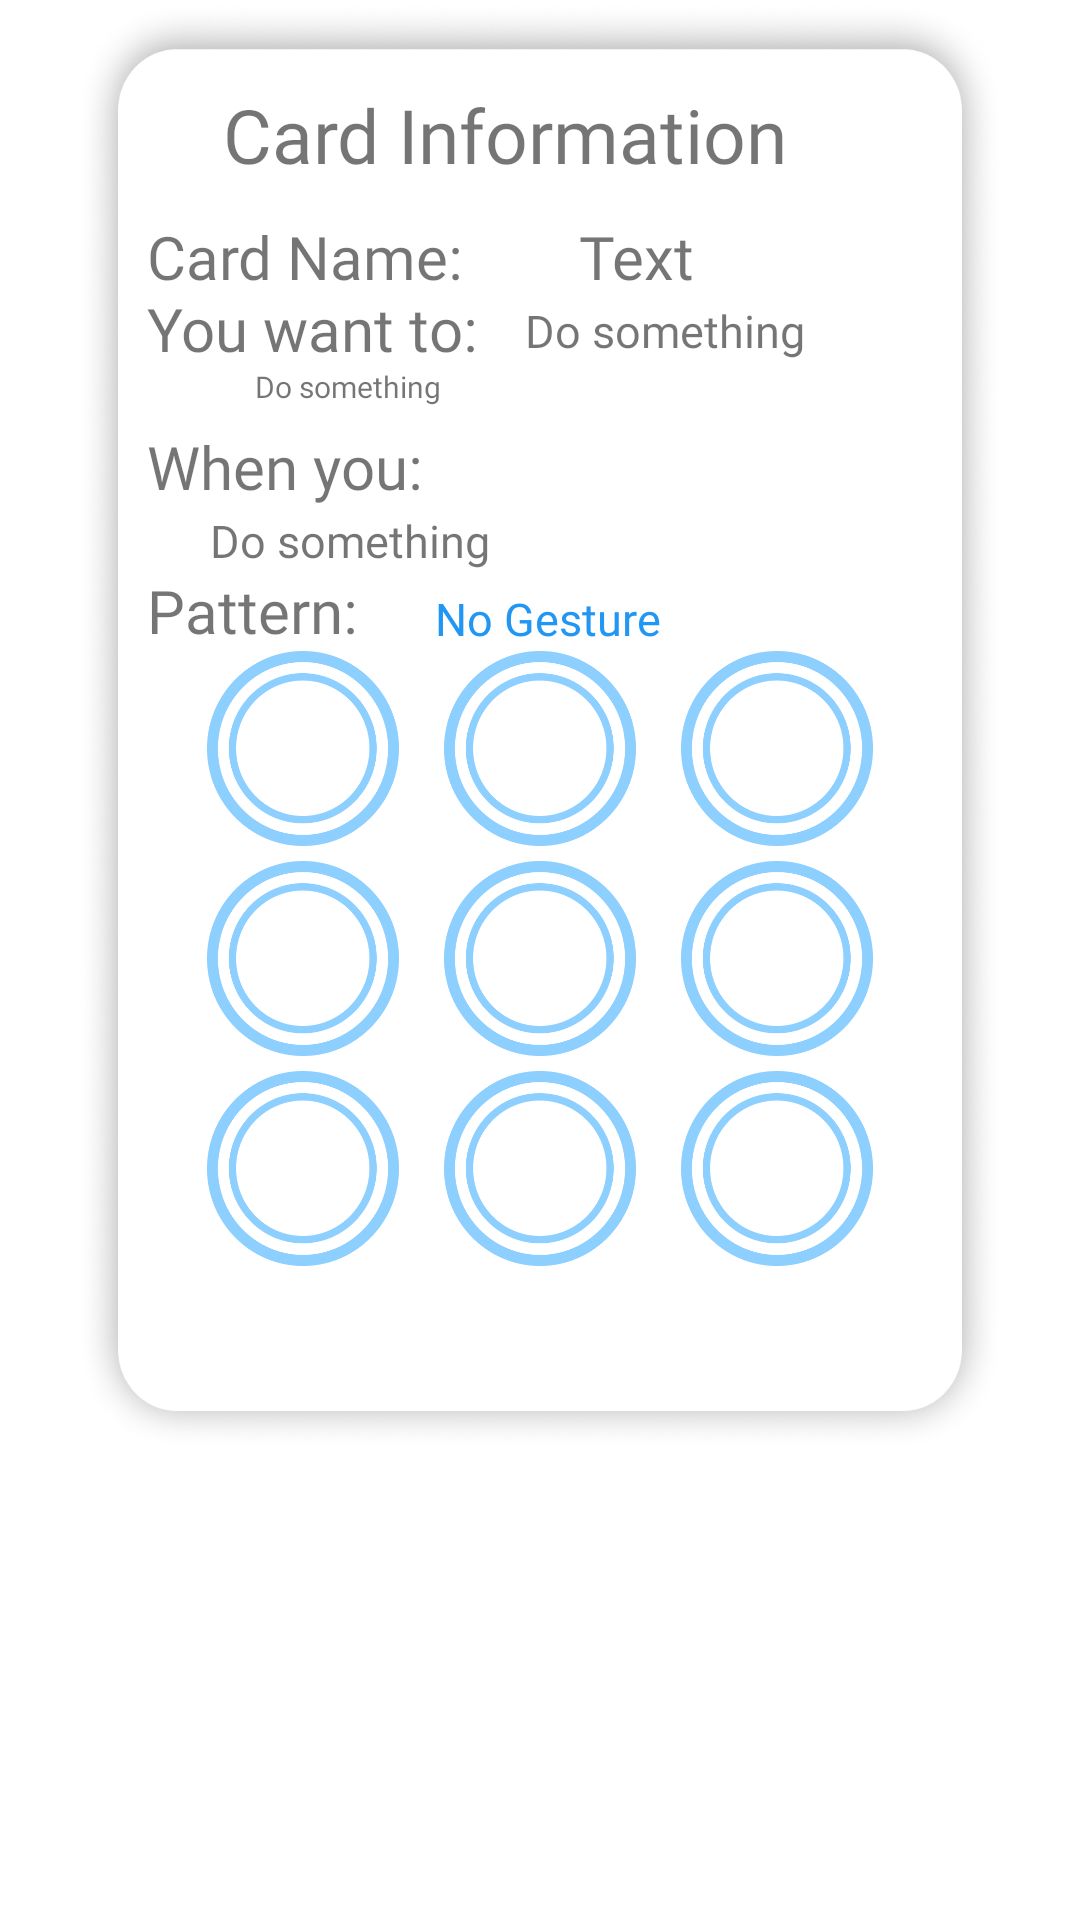

Reconstruct the res/layout file that produces this screen, plus the resources it refers to.
<!-- AndroidManifest.xml: application theme Theme.Pair_Click -->
<!-- res/layout/card_info.xml -->
<?xml version="1.0" encoding="utf-8"?>
<androidx.constraintlayout.widget.ConstraintLayout xmlns:android="http://schemas.android.com/apk/res/android"
    xmlns:app="http://schemas.android.com/apk/res-auto"
    xmlns:tools="http://schemas.android.com/tools"
    android:layout_width="match_parent"
    android:layout_height="match_parent">

    <ImageView
        android:id="@+id/cfmdia"
        android:layout_width="310dp"
        android:layout_height="484dp"
        android:background="@drawable/dia"
        app:layout_constraintHeight_default="percent"
        app:layout_constraintHeight_percent="0.7"
        app:layout_constraintLeft_toLeftOf="parent"
        app:layout_constraintTop_toTopOf="parent"
        app:layout_constraintWidth_default="percent"
        app:layout_constraintEnd_toEndOf="parent"
        app:layout_constraintStart_toStartOf="parent"
        app:layout_constraintWidth_percent="0.9">

    </ImageView>

    <TextView
        android:id="@+id/cifo"
        android:layout_width="wrap_content"
        android:layout_height="wrap_content"
        android:layout_marginLeft="24dp"
        android:layout_marginTop="28dp"
        android:fontFamily="@font/inder"
        android:text="    Card Information"
        android:textSize="25sp"
        app:layout_constraintLeft_toLeftOf="@id/cfmdia"
        app:layout_constraintTop_toTopOf="@id/cfmdia" />

    <TextView
        android:id="@+id/cname"
        android:layout_width="wrap_content"
        android:layout_height="wrap_content"
        android:layout_marginLeft="24dp"
        android:layout_marginTop="72dp"
        android:fontFamily="@font/inder"
        android:text="Card Name:"
        android:textSize="20sp"
        app:layout_constraintLeft_toLeftOf="@id/cfmdia"
        app:layout_constraintTop_toTopOf="@id/cfmdia" />

    <TextView
        android:id="@+id/tname"
        android:layout_width="wrap_content"
        android:layout_height="wrap_content"
        android:layout_marginLeft="168dp"
        android:layout_marginTop="72dp"
        android:fontFamily="@font/inder"
        android:text="Text"
        android:textSize="20sp"
        app:layout_constraintLeft_toLeftOf="@id/cfmdia"
        app:layout_constraintTop_toTopOf="@id/cfmdia" />

    <TextView
        android:id="@+id/action"
        android:layout_width="wrap_content"
        android:layout_height="wrap_content"
        android:layout_marginLeft="24dp"
        android:layout_marginTop="96dp"
        android:fontFamily="@font/inder"
        android:text="You want to:"
        android:textSize="20sp"
        app:layout_constraintLeft_toLeftOf="@id/cfmdia"
        app:layout_constraintTop_toTopOf="@id/cfmdia" />

    <TextView
        android:id="@+id/acdetail"
        android:layout_width="wrap_content"
        android:layout_height="wrap_content"
        android:layout_marginLeft="60dp"
        android:layout_marginTop="122dp"
        android:fontFamily="@font/inder"
        android:text="Do something"
        android:textSize="10sp"
        app:layout_constraintLeft_toLeftOf="@id/cfmdia"
        app:layout_constraintTop_toTopOf="@id/cfmdia" />

    <TextView
        android:id="@+id/naction"
        android:layout_width="wrap_content"
        android:layout_height="wrap_content"
        android:layout_marginLeft="150dp"
        android:layout_marginTop="100dp"
        android:fontFamily="@font/inder"
        android:text="Do something"
        android:textSize="15sp"
        app:layout_constraintLeft_toLeftOf="@id/cfmdia"
        app:layout_constraintTop_toTopOf="@id/cfmdia" />

    <TextView
        android:id="@+id/trigger"
        android:layout_width="wrap_content"
        android:layout_height="wrap_content"
        android:layout_marginLeft="24dp"
        android:layout_marginTop="142dp"
        android:fontFamily="@font/inder"
        android:text="When you:"
        android:textSize="20sp"
        app:layout_constraintLeft_toLeftOf="@id/cfmdia"
        app:layout_constraintTop_toTopOf="@id/cfmdia" />

    <TextView
        android:id="@+id/ntrigger"
        android:layout_width="wrap_content"
        android:layout_height="wrap_content"
        android:layout_marginLeft="45dp"
        android:layout_marginTop="170dp"
        android:fontFamily="@font/inder"
        android:text="Do something"
        android:textSize="15sp"
        app:layout_constraintLeft_toLeftOf="@id/cfmdia"
        app:layout_constraintTop_toTopOf="@id/cfmdia" />

    <TextView
        android:id="@+id/pattern"
        android:layout_width="wrap_content"
        android:layout_height="wrap_content"
        android:layout_marginLeft="24dp"
        android:layout_marginTop="190dp"
        android:fontFamily="@font/inder"
        android:text="Pattern:"
        android:textSize="20sp"
        app:layout_constraintLeft_toLeftOf="@id/cfmdia"
        app:layout_constraintTop_toTopOf="@id/cfmdia" />

    <TextView
        android:id="@+id/npattern"
        android:layout_width="wrap_content"
        android:layout_height="wrap_content"
        android:layout_marginLeft="120dp"
        android:layout_marginTop="196dp"
        android:fontFamily="@font/inder"
        android:text="No Gesture"
        android:textColor="#2196F3"
        android:textSize="15sp"
        app:layout_constraintLeft_toLeftOf="@id/cfmdia"
        app:layout_constraintTop_toTopOf="@id/cfmdia" />

    <ImageView
        android:id="@+id/point_one"
        android:layout_width="64dp"
        android:layout_height="65dp"
        android:layout_marginRight="15dp"
        android:background="@drawable/dot_unpress"
        app:layout_constraintRight_toLeftOf="@id/point_four"
        app:layout_constraintTop_toBottomOf="@id/pattern"
        app:layout_constraintWidth_default="percent"
        app:layout_constraintWidth_percent="0.9" />

    <ImageView
        android:id="@+id/point_four"
        android:layout_width="64dp"
        android:layout_height="65dp"
        app:layout_constraintEnd_toEndOf="parent"
        app:layout_constraintStart_toStartOf="parent"
        android:background="@drawable/dot_unpress"
        app:layout_constraintLeft_toLeftOf="parent"
        app:layout_constraintTop_toBottomOf="@id/pattern"
        app:layout_constraintWidth_default="percent"
        app:layout_constraintWidth_percent="0.9" />

    <ImageView
        android:id="@+id/point_seven"
        android:layout_width="64dp"
        android:layout_height="65dp"
        android:layout_marginLeft="15dp"
        android:background="@drawable/dot_unpress"
        app:layout_constraintTop_toBottomOf="@id/pattern"
        app:layout_constraintLeft_toRightOf="@id/point_four"
        app:layout_constraintWidth_default="percent"
        app:layout_constraintWidth_percent="0.9" />

    <ImageView
        android:id="@+id/point_two"
        android:layout_width="64dp"
        android:layout_height="65dp"
        android:layout_marginRight="15dp"
        android:layout_marginTop="5dp"
        android:background="@drawable/dot_unpress"
        app:layout_constraintRight_toLeftOf="@id/point_five"
        app:layout_constraintTop_toBottomOf="@id/point_one"
        app:layout_constraintWidth_default="percent"
        app:layout_constraintWidth_percent="0.9" />

    <ImageView
        android:id="@+id/point_five"
        android:layout_width="64dp"
        android:layout_height="65dp"
        android:layout_marginTop="5dp"
        app:layout_constraintEnd_toEndOf="parent"
        app:layout_constraintStart_toStartOf="parent"
        android:background="@drawable/dot_unpress"
        app:layout_constraintLeft_toLeftOf="parent"
        app:layout_constraintTop_toBottomOf="@id/point_one"
        app:layout_constraintWidth_default="percent"
        app:layout_constraintWidth_percent="0.9" />
    <ImageView
        android:id="@+id/point_eight"
        android:layout_width="64dp"
        android:layout_height="65dp"
        android:layout_marginTop="5dp"
        android:layout_marginLeft="15dp"
        android:background="@drawable/dot_unpress"
        app:layout_constraintTop_toBottomOf="@id/point_four"
        app:layout_constraintLeft_toRightOf="@id/point_five"
        app:layout_constraintWidth_default="percent"
        app:layout_constraintWidth_percent="0.9" />

    <ImageView
        android:id="@+id/point_three"
        android:layout_width="64dp"
        android:layout_height="65dp"
        android:layout_marginTop="5dp"
        android:layout_marginRight="15dp"
        android:background="@drawable/dot_unpress"
        app:layout_constraintRight_toLeftOf="@id/point_four"
        app:layout_constraintTop_toBottomOf="@id/point_two"
        app:layout_constraintWidth_default="percent"
        app:layout_constraintWidth_percent="0.9" />

    <ImageView
        android:id="@+id/point_six"
        android:layout_width="64dp"
        android:layout_height="65dp"
        android:layout_marginTop="5dp"
        app:layout_constraintEnd_toEndOf="parent"
        app:layout_constraintStart_toStartOf="parent"
        android:background="@drawable/dot_unpress"
        app:layout_constraintTop_toBottomOf="@id/point_five"
        app:layout_constraintWidth_default="percent"
        app:layout_constraintWidth_percent="0.9" />

    <ImageView
        android:id="@+id/point_nine"
        android:layout_width="64dp"
        android:layout_height="65dp"
        android:layout_marginLeft="15dp"
        android:layout_marginTop="5dp"
        android:background="@drawable/dot_unpress"
        app:layout_constraintTop_toBottomOf="@id/point_eight"
        app:layout_constraintLeft_toRightOf="@id/point_four"
        app:layout_constraintWidth_default="percent"
        app:layout_constraintWidth_percent="0.9" />

</androidx.constraintlayout.widget.ConstraintLayout>
<!-- resources referenced by this layout -->
<resources>
  <!-- drawable dia: png bitmap (drawable, 278413 bytes) -->
  <!-- drawable dot_unpress: png bitmap (drawable, 14674 bytes) -->
  <style name="Theme.Pair_Click" parent="Theme.MaterialComponents.DayNight.NoActionBar">
          
          <item name="colorPrimary">@color/purple_500</item>
          <item name="colorPrimaryVariant">@color/purple_700</item>
          <item name="colorOnPrimary">@color/white</item>
          
          <item name="colorSecondary">@color/teal_200</item>
          <item name="colorSecondaryVariant">@color/teal_700</item>
          <item name="colorOnSecondary">@color/black</item>
          
          <item name="android:statusBarColor" tools:targetApi="l">?attr/colorPrimaryVariant</item>
          
      </style>
  <color name="purple_500">#FF6200EE</color>
  <color name="purple_700">#FF3700B3</color>
  <color name="white">#FFFFFFFF</color>
  <color name="teal_200">#FF03DAC5</color>
  <color name="teal_700">#FF018786</color>
  <color name="black">#FF000000</color>
</resources>
